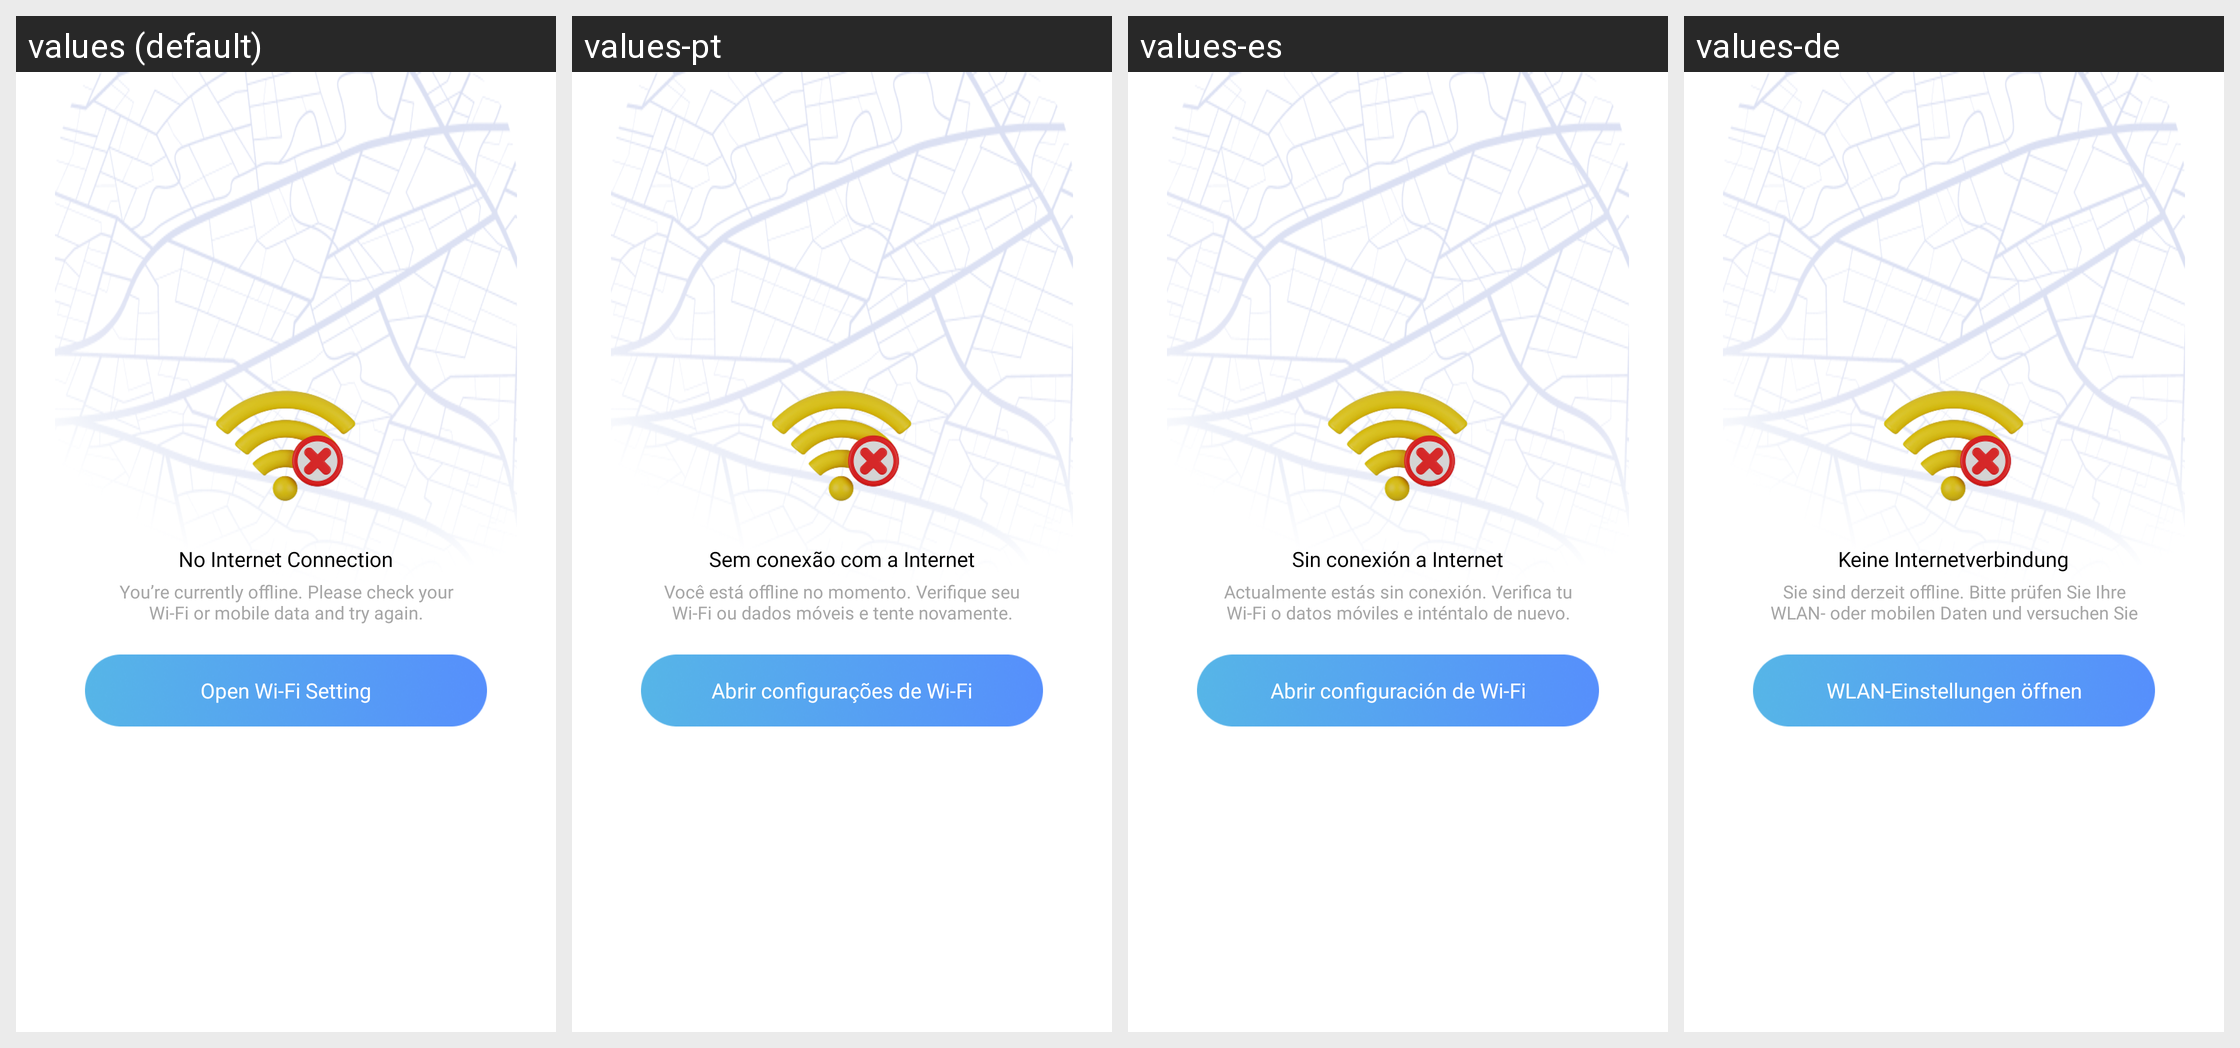

The same Android screen rendered under several of its app's locales, left to right. List the strings drawn on it with the default value and each locale's translation.
Android screen res/layout/dialog_net.xml rendered under 4 locales, left to right: values (default), values-pt, values-es, values-de. Device: Nexus 5 (rendered at 1080×1920; each locale shown at half size, 540×960, under a caption strip naming it); theme Theme.GPSTracker.
Other locales in the repository, not shown: values-fr, values-hi, values-in, values-ja, values-sv, values-tr.
Strings drawn on this screen, with the default value and each locale's value (text and hints the layout hard-codes, and strings that could not be matched under every locale, appear in the picture but are not listed):

nointernet
  values: No Internet Connection
  values-pt: Sem conexão com a Internet
  values-es: Sin conexión a Internet
  values-de: Keine Internetverbindung

txt_nointernet
  values: You’re currently offline. Please check your Wi-Fi or mobile data and try again.
  values-pt: Você está offline no momento. Verifique seu Wi-Fi ou dados móveis e tente novamente.
  values-es: Actualmente estás sin conexión. Verifica tu Wi-Fi o datos móviles e inténtalo de nuevo.
  values-de: Sie sind derzeit offline. Bitte prüfen Sie Ihre WLAN- oder mobilen Daten und versuchen Sie es erneut.

open_wifi_setting
  values: Open Wi-Fi Setting
  values-pt: Abrir configurações de Wi-Fi
  values-es: Abrir configuración de Wi-Fi
  values-de: WLAN-Einstellungen öffnen
